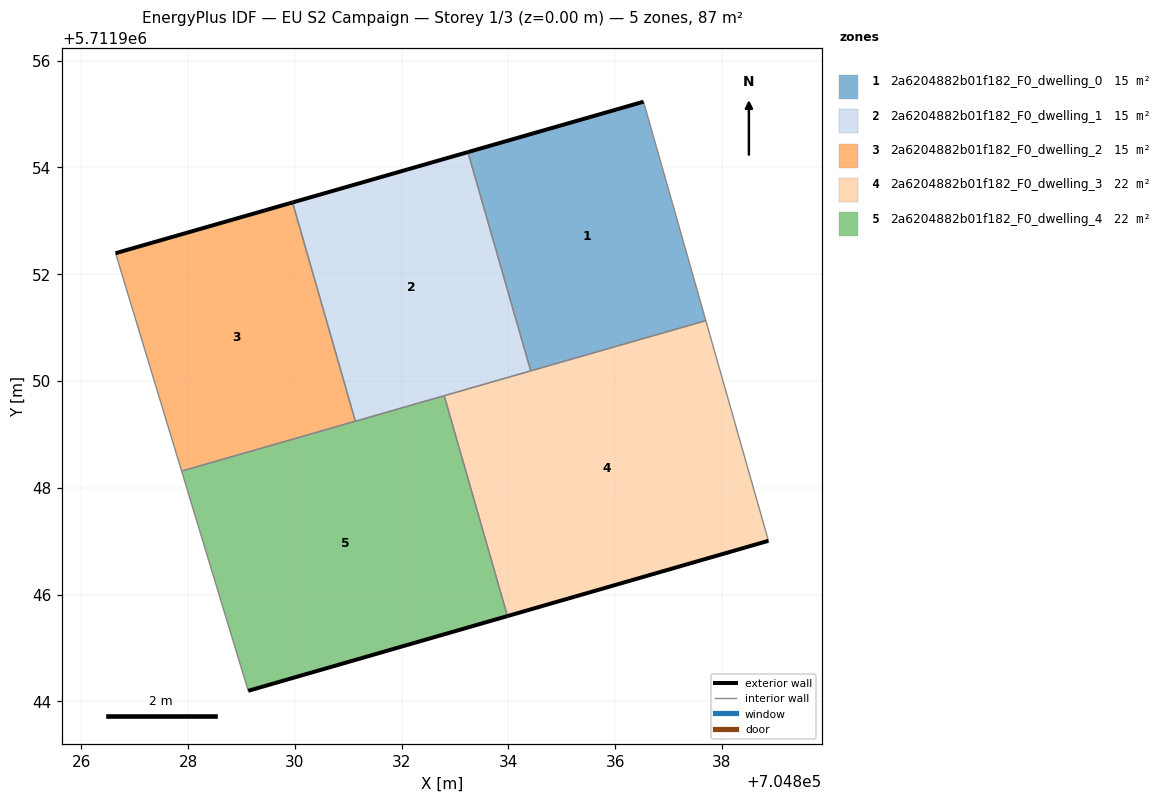
=== STOREY PLAN SPEC (per zone: floor XY polygon, exterior-wall plan segments, windows/doors) ===
zone 1: 2a6204882b01f182_F0_dwelling_0  (14.6 m²)
  floor: (704837.70, 5711951.13) (704836.53, 5711955.23) (704833.24, 5711954.29) (704834.42, 5711950.19)
  exterior wall: (704833.24, 5711954.29) – (704836.53, 5711955.23)  [3.4 m]
  interior walls: 3
zone 2: 2a6204882b01f182_F0_dwelling_1  (14.6 m²)
  floor: (704834.42, 5711950.19) (704833.24, 5711954.29) (704829.96, 5711953.34) (704831.13, 5711949.25)
  exterior wall: (704829.96, 5711953.34) – (704833.24, 5711954.29)  [3.4 m]
  interior walls: 4
zone 3: 2a6204882b01f182_F0_dwelling_2  (14.6 m²)
  floor: (704831.13, 5711949.25) (704829.96, 5711953.34) (704826.64, 5711952.39) (704827.88, 5711948.31)
  exterior wall: (704826.64, 5711952.39) – (704829.96, 5711953.34)  [3.4 m]
  interior walls: 3
zone 4: 2a6204882b01f182_F0_dwelling_3  (21.9 m²)
  floor: (704838.87, 5711947.01) (704837.70, 5711951.13) (704832.80, 5711949.72) (704833.98, 5711945.60)
  exterior wall: (704838.87, 5711947.01) – (704833.98, 5711945.60)  [5.1 m]
  interior walls: 4
zone 5: 2a6204882b01f182_F0_dwelling_4  (21.9 m²)
  floor: (704833.98, 5711945.60) (704832.80, 5711949.72) (704827.88, 5711948.31) (704829.13, 5711944.20)
  exterior wall: (704833.98, 5711945.60) – (704829.13, 5711944.20)  [5.1 m]
  interior walls: 4

=== DERIVED (storey summary) ===
Building: EU S2 Campaign
Storey: 1 of 3  (floor level z = 0.00 m)
Storey gross floor area: 87.4 m²
Zones on this storey: 5
  - 2a6204882b01f182_F0_dwelling_0: floor 14.6 m²; exterior wall 3.4 m (10.3 m²); WWR 0.0%
  - 2a6204882b01f182_F0_dwelling_1: floor 14.6 m²; exterior wall 3.4 m (10.3 m²); WWR 0.0%
  - 2a6204882b01f182_F0_dwelling_2: floor 14.6 m²; exterior wall 3.4 m (10.3 m²); WWR 0.0%
  - 2a6204882b01f182_F0_dwelling_3: floor 21.9 m²; exterior wall 5.1 m (15.3 m²); WWR 0.0%
  - 2a6204882b01f182_F0_dwelling_4: floor 21.9 m²; exterior wall 5.1 m (15.2 m²); WWR 0.0%
Zone adjacency (shared interzone walls):
  - 2a6204882b01f182_F0_dwelling_0 ↔ 2a6204882b01f182_F0_dwelling_1
  - 2a6204882b01f182_F0_dwelling_0 ↔ 2a6204882b01f182_F0_dwelling_3
  - 2a6204882b01f182_F0_dwelling_1 ↔ 2a6204882b01f182_F0_dwelling_2
  - 2a6204882b01f182_F0_dwelling_1 ↔ 2a6204882b01f182_F0_dwelling_3
  - 2a6204882b01f182_F0_dwelling_1 ↔ 2a6204882b01f182_F0_dwelling_4
  - 2a6204882b01f182_F0_dwelling_2 ↔ 2a6204882b01f182_F0_dwelling_4
  - 2a6204882b01f182_F0_dwelling_3 ↔ 2a6204882b01f182_F0_dwelling_4